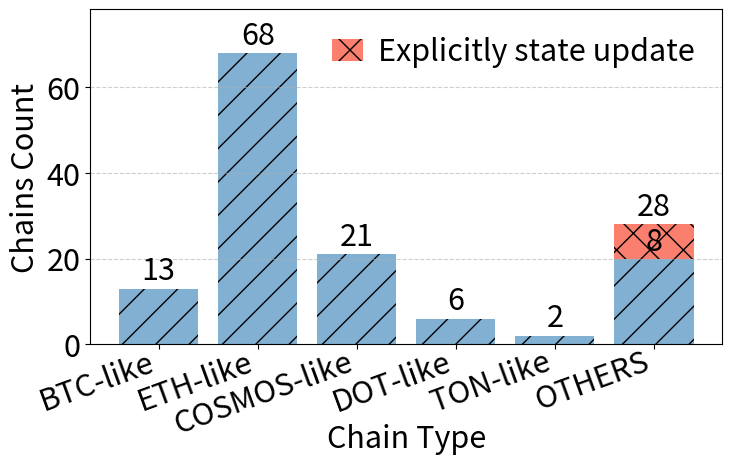

This chart was generated by the following Python code:
import pandas as pd
import matplotlib.pyplot as plt
import numpy as np
import matplotlib
import os

# --- 1. Style Configuration ---
matplotlib.rcParams['pdf.fonttype'] = 42
matplotlib.rcParams['ps.fonttype'] = 42
plt.rcParams['font.family'] = 'sans-serif'
plt.rcParams['font.sans-serif'] = ['Calibri'] + plt.rcParams['font.sans-serif']
hzysfontsize = 22
plt.rcParams['font.size'] = hzysfontsize

# --- 2. Data Preparation ---
categories = ['BTC-like', 'ETH-like', 'COSMOS-like', 
              'DOT-like', 'TON-like', 'OTHERS']
base_values = [13, 68, 21, 6, 2, 20]
top_values = [0, 0, 0, 0, 0, 8]
total_values = [b + t for b, t in zip(base_values, top_values)]

main_color = '#82B0D2'  
main_hatch = '/'
special_color = '#FA7F6F' 
special_hatch = 'x'

# --- 3. Plotting ---
fig, ax = plt.subplots(figsize=(8, 5))

# Draw bars
ax.bar(categories, base_values, color=main_color, hatch=main_hatch, label='_nolegend_')
ax.bar(categories, top_values, bottom=base_values, color=special_color, hatch=special_hatch, label='Explicitly state update')

# Add labels
for i, total in enumerate(total_values):
    ax.text(i, total + 0.5, str(total), ha='center', va='bottom', fontsize=hzysfontsize)
ax.text(len(categories) - 1, 24, '8', ha='center', va='center', fontsize=hzysfontsize, color='black')

# --- 4. Axes and Details ---

# [Key Modification 1] Move X-axis title up (Chain Type)
# labelpad is positive by default (approx 4.0).
# Setting it to 0 or negative forces "Chain Type" upwards, closer to tick labels.
# Adjust this value based on actual results; -10 to -15 usually resolves clipping issues.
ax.set_xlabel('Chain Type', fontsize=hzysfontsize, labelpad=-12)

ax.set_ylabel('Chains Count', fontsize=hzysfontsize)
ax.grid(True, which='major', linestyle='--', alpha=0.6, axis='y')

ax.legend(loc='upper right', fontsize=hzysfontsize, ncol=1, columnspacing=0.6, 
          handletextpad=0.5, handlelength=1.0, frameon=False)

ax.set_ylim(0, max(total_values) * 1.15)

# --- [Key Modification 2] Move tick labels up (BTC-like...) ---
plt.xticks(rotation=20, ha='right')
# pad=-2 lifts tick text slightly to make room for "Chain Type" below
ax.tick_params(axis='x', which='major', pad=-2)

# --- 5. Saving ---
# Keep alignment parameters unchanged
plt.subplots_adjust(left=0.16, right=0.95, top=0.92, bottom=0.25)

output_dir = './figs'
os.makedirs(output_dir, exist_ok=True)

# Remove bbox_inches='tight'
plt.savefig(os.path.join(output_dir, 'chain_comparison_bar.pdf'), format='pdf', dpi=300)

print(f"Bar chart (Label Moved Up Corrected Version) saved")